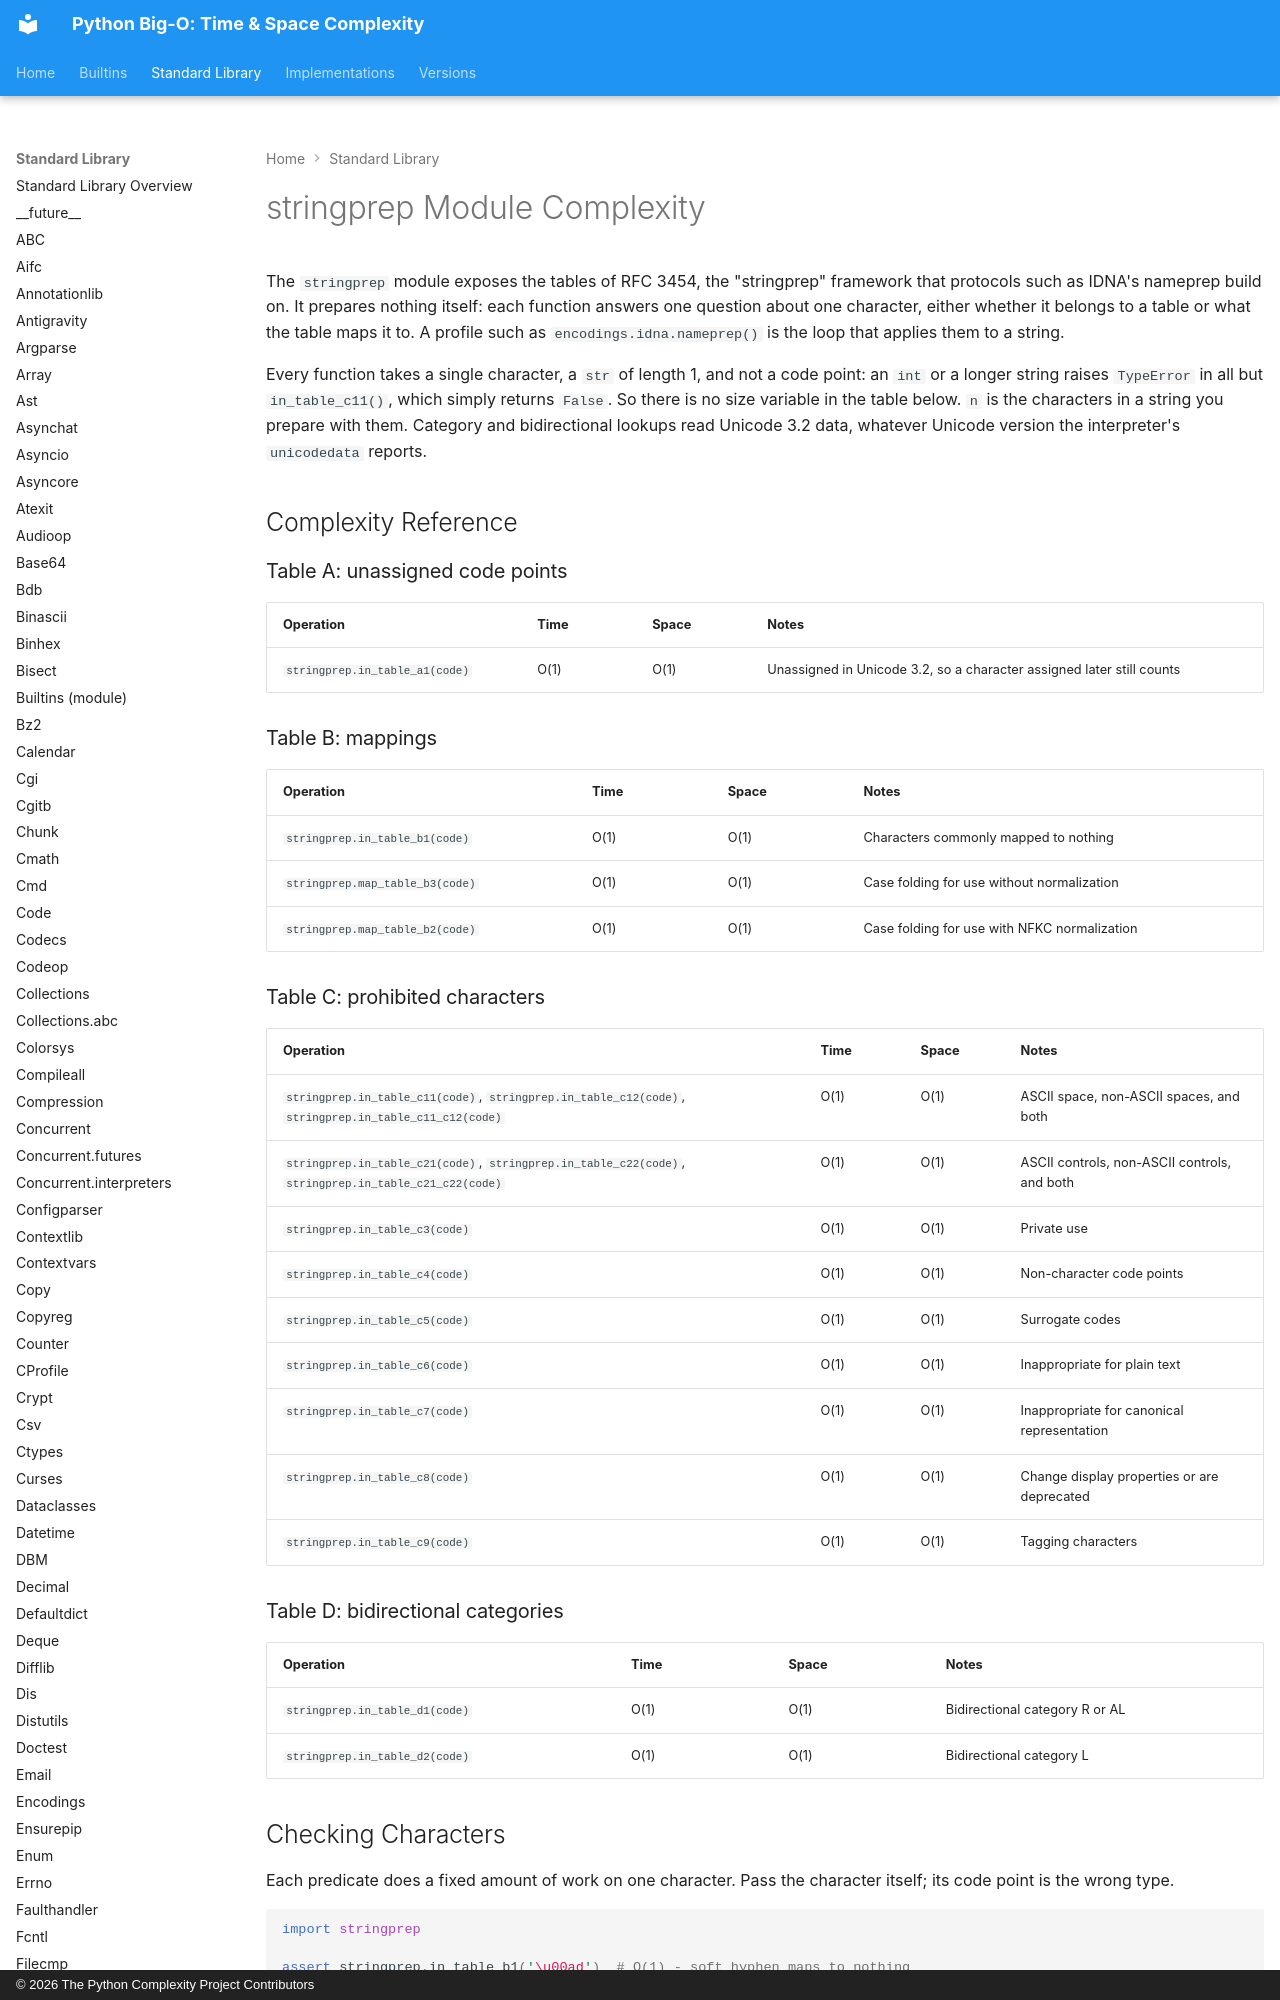

repository: heikkitoivonen/python-time-space-complexity · page: stdlib/stringprep/index.html · generator: mkdocs · copyright: © 2026 The Python Complexity Project Contributors

# stringprep Module Complexity

The `stringprep` module exposes the tables of RFC 3454, the "stringprep" framework that protocols
such as IDNA's nameprep build on. It prepares nothing itself: each function answers one question
about one character, either whether it belongs to a table or what the table maps it to. A
profile such as `encodings.idna.nameprep()` is the loop that applies them to a string.

Every function takes a single character, a `str` of length 1, and not a code point: an `int` or a
longer string raises `TypeError` in all but `in_table_c11()`, which simply returns `False`. So
there is no size variable in the table below. `n` is the characters in a string you prepare with
them.
Category and bidirectional lookups read Unicode 3.2 data, whatever Unicode version the
interpreter's `unicodedata` reports.

## Complexity Reference

### Table A: unassigned code points

| Operation | Time | Space | Notes |
|-----------|------|-------|-------|
| `stringprep.in_table_a1(code)` | O(1) | O(1) | Unassigned in Unicode 3.2, so a character assigned later still counts |

### Table B: mappings

| Operation | Time | Space | Notes |
|-----------|------|-------|-------|
| `stringprep.in_table_b1(code)` | O(1) | O(1) | Characters commonly mapped to nothing |
| `stringprep.map_table_b3(code)` | O(1) | O(1) | Case folding for use without normalization |
| `stringprep.map_table_b2(code)` | O(1) | O(1) | Case folding for use with NFKC normalization |
